2-way image classification set "prepared" from GitHub (pritam586/SwasthyaConnect); label vocabulary: anemic, non anemic.

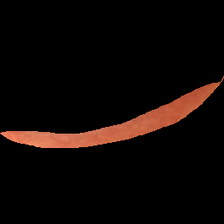
Label: non anemic

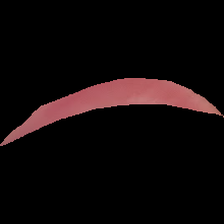
Label: anemic

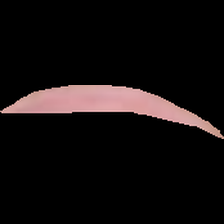
Label: non anemic

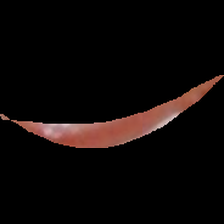
Label: anemic

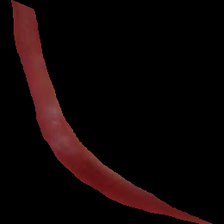
Label: non anemic

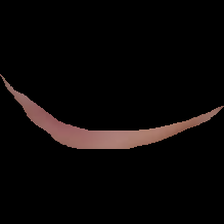
Label: anemic
